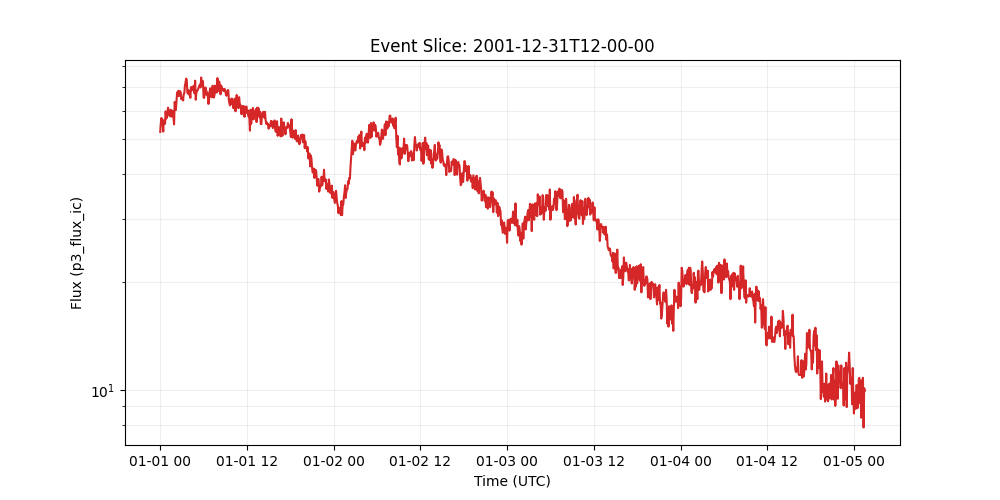

The data file committed next to this chart (first rows):
time_tag, p3_flux_ic
2002-01-01 00:00:00, 52.4
2002-01-01 00:05:00, 55.5
2002-01-01 00:10:00, 57.3
2002-01-01 00:15:00, 56.2
2002-01-01 00:20:00, 55.5
2002-01-01 00:25:00, 52.5
2002-01-01 00:30:00, 56.5
2002-01-01 00:35:00, 56.2
2002-01-01 00:40:00, 55.2
2002-01-01 00:45:00, 59.8
2002-01-01 00:50:00, 57.1
2002-01-01 00:55:00, 57.4
2002-01-01 01:00:00, 59.3
2002-01-01 01:05:00, 61.2
2002-01-01 01:10:00, 58.7
2002-01-01 01:15:00, 58.5
2002-01-01 01:20:00, 57.9
2002-01-01 01:25:00, 60.4
2002-01-01 01:30:00, 60.3
2002-01-01 01:35:00, 57.8
2002-01-01 01:40:00, 58.9
2002-01-01 01:45:00, 60.0
2002-01-01 01:50:00, 57.4
2002-01-01 01:55:00, 55.0
2002-01-01 02:00:00, 63.5
2002-01-01 02:05:00, 62.2
2002-01-01 02:10:00, 60.3
2002-01-01 02:15:00, 63.8
2002-01-01 02:20:00, 67.5
2002-01-01 02:25:00, 66.2
2002-01-01 02:30:00, 68.2
2002-01-01 02:35:00, 65.9
2002-01-01 02:40:00, 66.8
2002-01-01 02:45:00, 68.1
2002-01-01 02:50:00, 67.5
2002-01-01 02:55:00, 64.6
2002-01-01 03:00:00, 65.0
2002-01-01 03:05:00, 65.2
2002-01-01 03:10:00, 64.1
2002-01-01 03:15:00, 66.8
2002-01-01 03:20:00, 67.1
2002-01-01 03:25:00, 70.5
2002-01-01 03:30:00, 71.9
2002-01-01 03:35:00, 73.8
2002-01-01 03:40:00, 73.3
2002-01-01 03:45:00, 67.5
2002-01-01 03:50:00, 67.0
2002-01-01 03:55:00, 68.5
2002-01-01 04:00:00, 66.5
2002-01-01 04:05:00, 67.6
2002-01-01 04:10:00, 65.2
2002-01-01 04:15:00, 69.8
2002-01-01 04:20:00, 68.4
2002-01-01 04:25:00, 69.5
2002-01-01 04:30:00, 70.1
2002-01-01 04:35:00, 68.5
2002-01-01 04:40:00, 70.5
2002-01-01 04:45:00, 67.1
2002-01-01 04:50:00, 72.8
2002-01-01 04:55:00, 64.4
... 1,111 more rows
